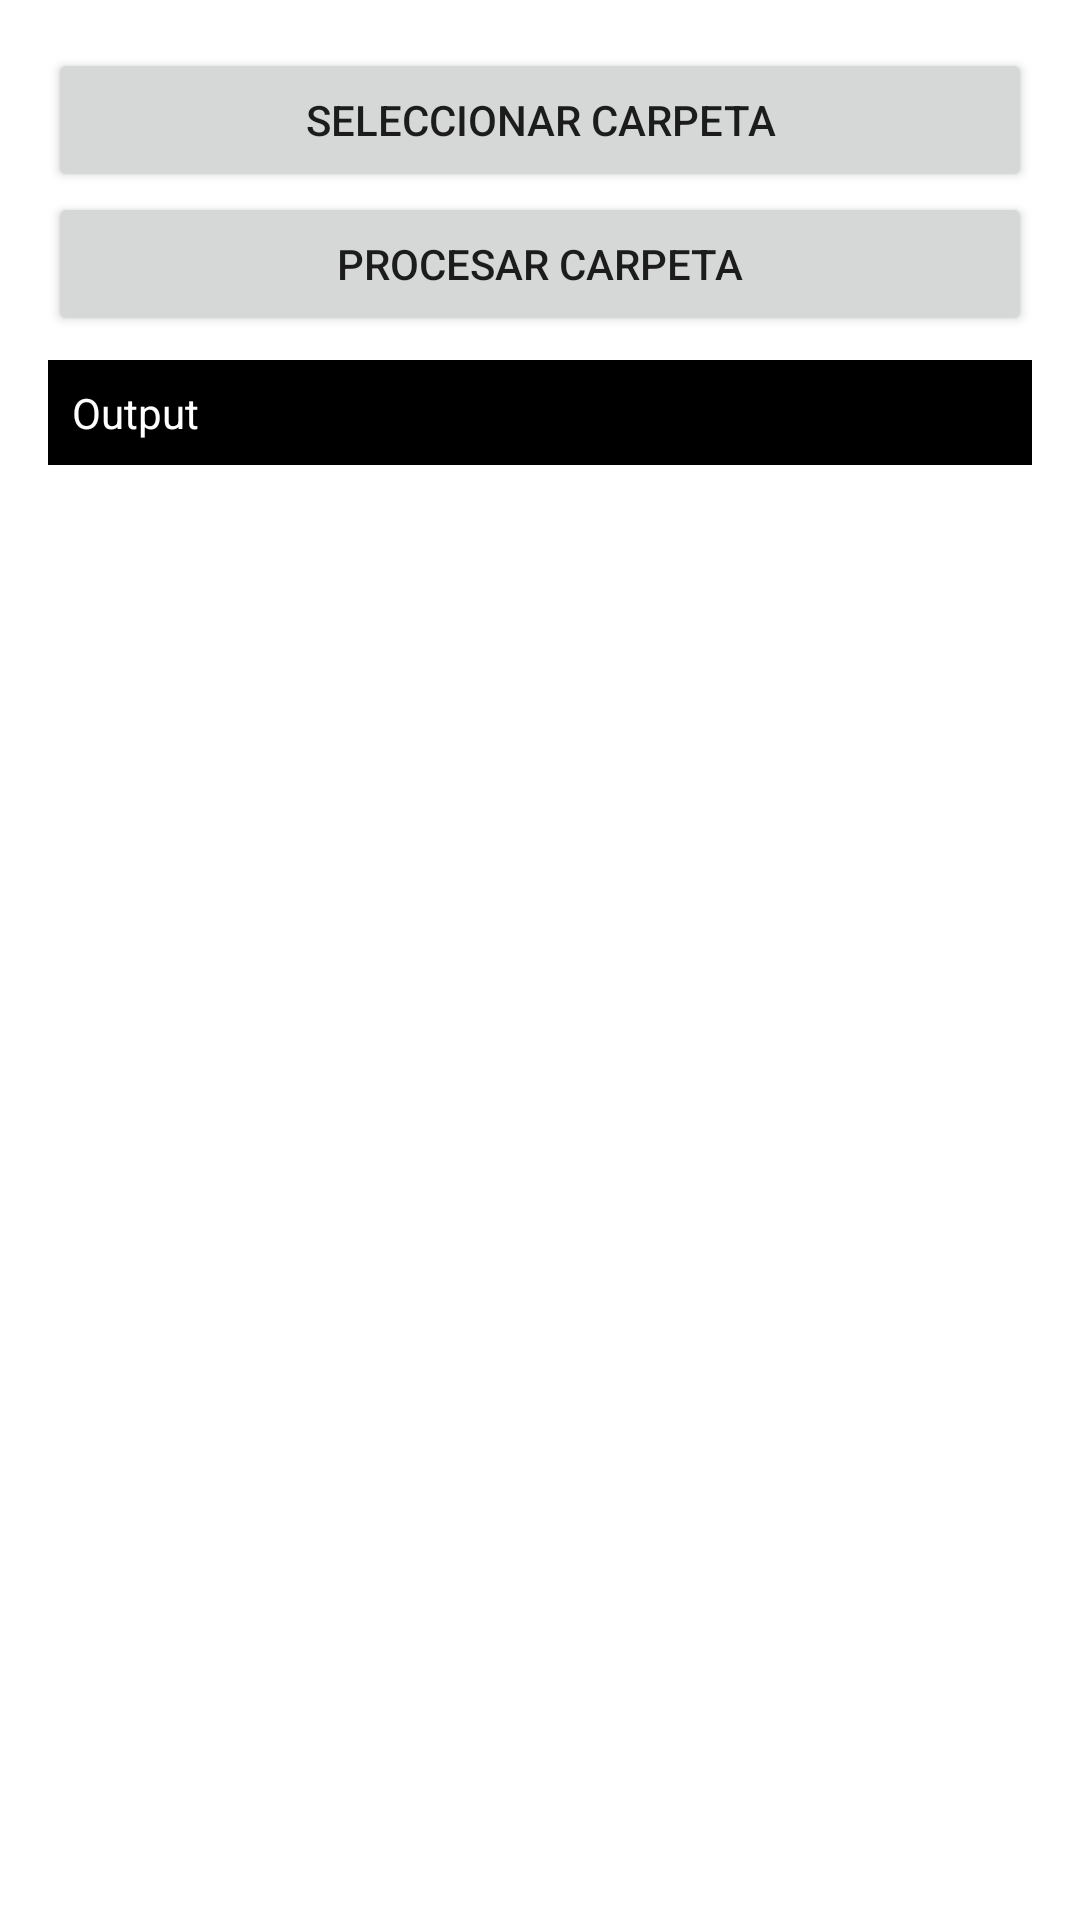

Reconstruct the res/layout file that produces this screen, plus the resources it refers to.
<!-- AndroidManifest.xml: application theme Theme.TestOcrSbw -->
<!-- res/layout/activity_folder.xml -->
<?xml version="1.0" encoding="utf-8"?>
<ScrollView
    xmlns:android="http://schemas.android.com/apk/res/android"
    android:layout_width="match_parent"
    android:layout_height="match_parent"
    android:fillViewport="true">

    <LinearLayout
        android:layout_width="match_parent"
        android:layout_height="wrap_content"
        android:orientation="vertical"
        android:padding="16dp">

        <Button
            android:id="@+id/btn_select_folder"
            android:layout_width="match_parent"
            android:layout_height="wrap_content"
            android:text="Seleccionar Carpeta" />

        <Button
            android:id="@+id/btn_process_folder"
            android:layout_width="match_parent"
            android:layout_height="wrap_content"
            android:text="Procesar Carpeta" />

        
        <ProgressBar
            android:id="@+id/progress_bar"
            style="?android:attr/progressBarStyleHorizontal"
            android:layout_width="match_parent"
            android:layout_height="wrap_content"
            android:visibility="gone"
            android:max="100"
            android:minHeight="4dp"
            android:layout_marginTop="8dp" />

        
        <TextView
            android:id="@+id/tv_folder_output"
            android:layout_width="match_parent"
            android:layout_height="wrap_content"
            android:maxHeight="300dp"
            android:scrollbars="vertical"
            android:text="Output"
            android:textColor="#FFFFFF"
            android:background="#000000"
            android:padding="8dp"
            android:layout_marginTop="8dp" />
    </LinearLayout>
</ScrollView>
<!-- resources referenced by this layout -->
<resources>
  <style name="Theme.TestOcrSbw" parent="Theme.MaterialComponents.DayNight.NoActionBar">
          
          <item name="android:windowSplashScreenAnimatedIcon">@mipmap/ic_launcher</item>
          <item name="android:windowSplashScreenBackground">@color/white</item>
          
      </style>
  <!-- not gathered from this repository: default colours our renderer supplied (Android Studio template values) -->
  <color name="white">#FFFFFFFF</color>
</resources>
